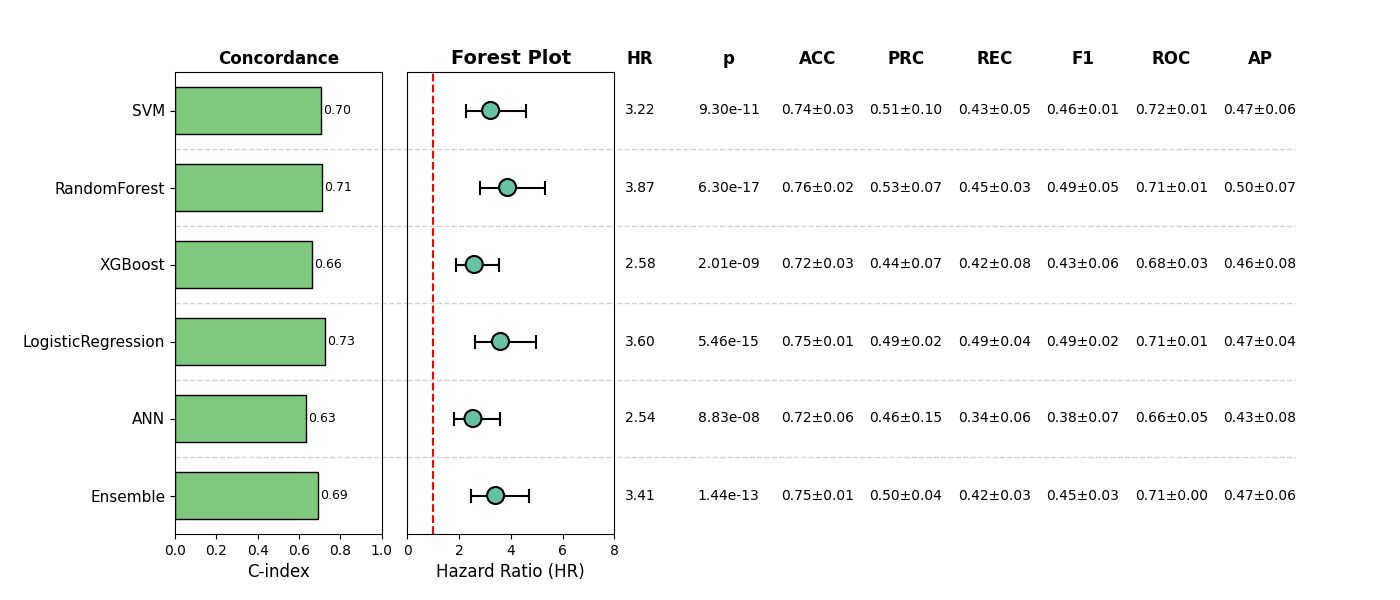

The table this chart was drawn from, first rows:
, Model, HR, CI_lower, CI_upper, p, cindex, accuracy_mean, accuracy_std, precision_mean, precision_std, recall_mean, recall_std, f1_mean, f1_std, roc_auc_mean, roc_auc_std, pr_auc_mean, pr_auc_std, Sig
0, SVM, 3.217, 2.259, 4.581, 9.30390304965226e-11, 0.7047, 0.7428, 0.03342, 0.5078, 0.09514, 0.4313, 0.05147, 0.4559, 0.005558, 0.7157, 0.007866, 0.4727, 0.06326, True
1, RandomForest, 3.875, 2.82, 5.323, 6.299350645501501e-17, 0.7117, 0.7639, 0.02473, 0.5341, 0.06682, 0.4535, 0.03423, 0.4901, 0.04758, 0.7135, 0.006717, 0.4957, 0.06544, True
2, XGBoost, 2.585, 1.895, 3.525, 2.011231374153858e-09, 0.6624, 0.7218, 0.03063, 0.4436, 0.06959, 0.4223, 0.08053, 0.4294, 0.06235, 0.6767, 0.03386, 0.4582, 0.08074, True
3, LogisticRegression, 3.599, 2.61, 4.961, 5.459524613647433e-15, 0.7251, 0.7466, 0.01002, 0.4932, 0.01841, 0.485, 0.03762, 0.488, 0.01969, 0.711, 0.01192, 0.4729, 0.04389, True
4, ANN, 2.535, 1.803, 3.565, 8.828682797924777e-08, 0.6343, 0.7196, 0.05826, 0.459, 0.1459, 0.3386, 0.05877, 0.3808, 0.07217, 0.6552, 0.04837, 0.4253, 0.08274, True
5, Ensemble, 3.41, 2.463, 4.72, 1.440386112013279e-13, 0.692, 0.7486, 0.01191, 0.4957, 0.03551, 0.4153, 0.0308, 0.4516, 0.03008, 0.7064, 0.0007545, 0.4735, 0.06176, True
